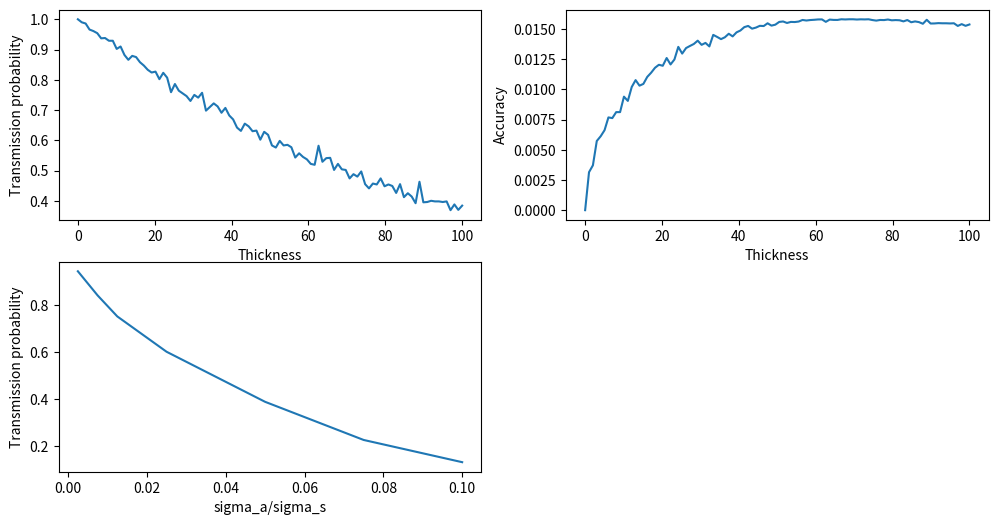

This figure's Python source:
import numpy as np
import matplotlib.pyplot as plt

def transmission(thickness, sigma_a, sigma_s, neutrons) :
    transmitted = 0  # Compte les neutrons qui passent le mur
    for _ in range(neutrons):  # Pour chaque neutron
        position = 0
        # First free flight
        free_flight = -np.log(np.random.rand()) / (sigma_a + sigma_s)
        position += free_flight

        if position >= thickness:
            transmitted += 1
            continue

        while position < thickness:
            # Collision : p(i)=sigma(i)/sigma(t)
            if np.random.rand() <= sigma_a / (sigma_s + sigma_a):
                # Absorption : deal with next neutron
                break
            # If scattering : isotropic =} just next free flight

            # Sample le transition kernel pour le free flight
            free_flight = -np.log(np.random.rand()) / ((sigma_a + sigma_s))
            position += free_flight
        else:
            transmitted += 1

    transmission_prob = transmitted / neutrons
    # Variance = success x failure / trials
    accuracy = np.sqrt(transmission_prob * (1 - transmission_prob) / neutrons)
    return transmission_prob, accuracy

# Variables
thickness_list = np.linspace(0, 100, 100)   # For typical concrete wall (cm)
sigma_a = 0.01  # Absorption for concrete wall  (cm-1)
sigma_s = 0.4   # Scattering for concrete wall  (cm-1)
neutrons = 1000

# Call
transmission_probability = []
accuracy = []
for thickness in thickness_list:
    prob, acc = transmission(thickness, sigma_a, sigma_s, neutrons)
    transmission_probability.append(prob)
    accuracy.append(acc)

# sigma_a/sigma_t sensitivity
ratio = [0.1, 0.3, 0.5, 1, 2, 3, 4]
transmission_probability_ratio = []
ratio_cross_section = []
for i in ratio:
    transmission_probability_ratio.append(transmission(50, sigma_a*i, sigma_s, neutrons)[0])
    ratio_cross_section.append(sigma_a*i/sigma_s)

# Plot
plt.figure(figsize=(12, 6))

plt.subplot(2, 2, 1)
plt.plot(thickness_list, transmission_probability)
plt.xlabel('Thickness')
plt.ylabel('Transmission probability')

plt.subplot(2, 2, 2)
plt.plot(thickness_list, accuracy)
plt.xlabel('Thickness')
plt.ylabel('Accuracy')

plt.subplot(2, 2, 3)
plt.plot(ratio_cross_section, transmission_probability_ratio)
plt.xlabel('sigma_a/sigma_s')
plt.ylabel('Transmission probability')

plt.show()